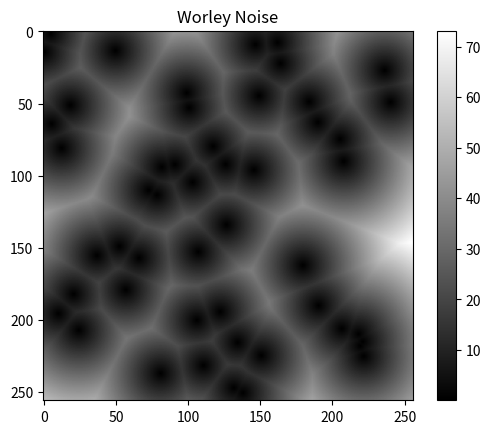

This figure's Python source:
import numpy as np
import matplotlib.pyplot as plt

def generate_points(grid_size, num_points):
    """Generate random feature points within the grid."""
    return np.random.rand(num_points, 2) * grid_size

def distance(p1, p2):
    """Calculate squared distance to avoid computing square root."""
    return np.sum((p1 - p2) ** 2)

def noise(x, y, points):
    """Generate Worley noise at coordinates (x, y)."""
    nearest_distances = []

    # Check distances to all feature points
    for point in points:
        dist = distance(point, np.array([x, y]))
        nearest_distances.append(dist)

    # Sort distances to find the nearest points
    nearest_distances.sort()

    # Use the distance to the closest feature point
    return np.sqrt(nearest_distances[0])  # Return the distance as noise value

# Example usage
grid_size = 256
num_points = 50
points = generate_points(grid_size, num_points)
noise_values = np.zeros((grid_size, grid_size))

for x in range(grid_size):
    for y in range(grid_size):
        noise_values[x, y] = noise(x, y, points)

# Visualization
plt.imshow(noise_values, cmap='gray')
plt.colorbar()
plt.title("Worley Noise")
plt.show()
